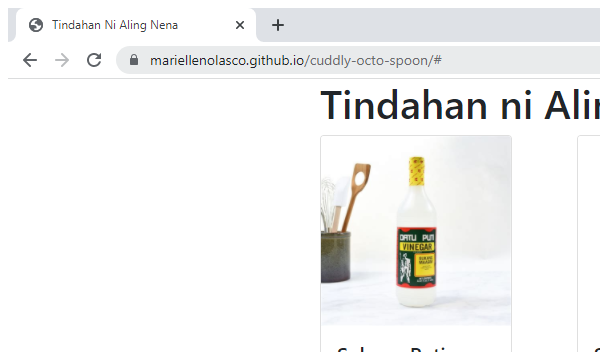
Workflow: BuyFromStore

Step 1: Attach Browser 'msedge.exe Tindahan' in window 'Tindahan Ni Aling Nena' (chrome.exe)
